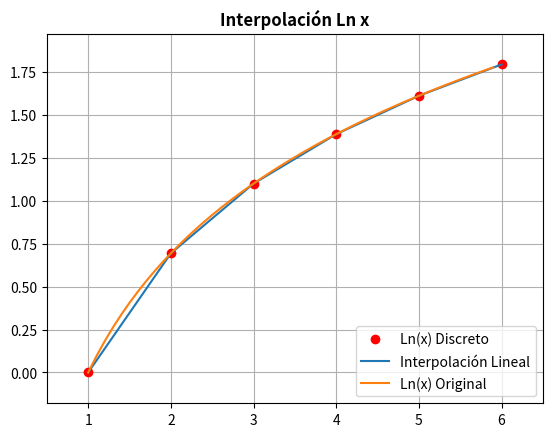

The script that saved this image:
#-*-coding: utf-8 -*-

'''
    Descripción: Script interpolación lineal de la función logaritmo natural e
                 interpolación cuadrática.

[redacted]

    Version Python: 2.7
'''

import math
import matplotlib.pyplot as plt
import numpy as np

#Funcion lambda global logaritmo natural
f = lambda x: math.log(x)

# Funcion que calcula la pendiente de la funcion
def m(x0, x1):
    fx0 = f(x0)
    fx1 = f(x1)

    return (fx1 - fx0) / (x1 - x0)

#Funcion que calcula la interpolación dentro de un rango
def interpol(x0, x1, x):
    fx0 = f(x0)
    fx1 = f(x1)

    fx = fx0 + m(x0,x1) * (x - x0)

    return fx

#Inicio del Programa
x = range(1,7)        # Creamos el vector de 1 a 6
fx = []
v_interpol = []
v_ep = np.arange(1,6,0.1)
fep = []        #funcion epsilon, guarda los valores ln continuo (funcion original)

for xi in x:
    fx.append(f(xi))
    v_interpol.append(interpol(xi, xi+1, xi))

for i in v_ep:
    fep.append(f(i))

# Graficamos modelo dispersion y la recta de regresión modelo2
plt.figure(u"Gráfica Interpolación Lineal")
plt.title(u"Interpolación Ln x", fontweight="bold")
plt.plot(x,fx, "ro", label= "Ln(x) Discreto")        #Valores dispersion
plt.plot(x,v_interpol, label=u"Interpolación Lineal", lw=1.5)          #Interpolacion lineal
plt.plot(v_ep,fep, label=u"Ln(x) Original", lw=1.5)
plt.legend(loc=4)
plt.margins(y=.1, x=.1)
plt.grid(True)
plt.show()